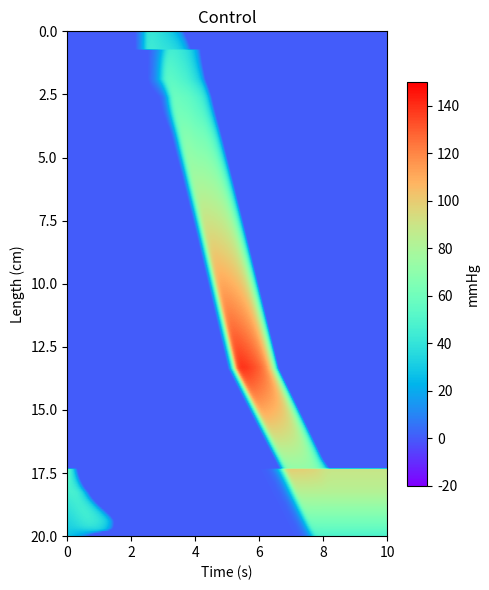
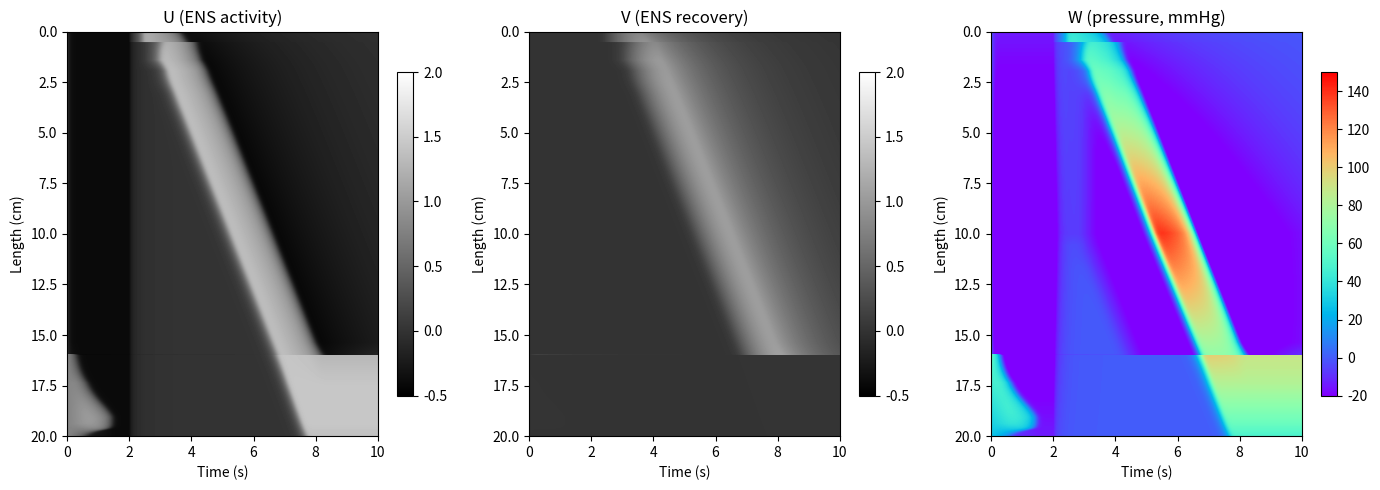
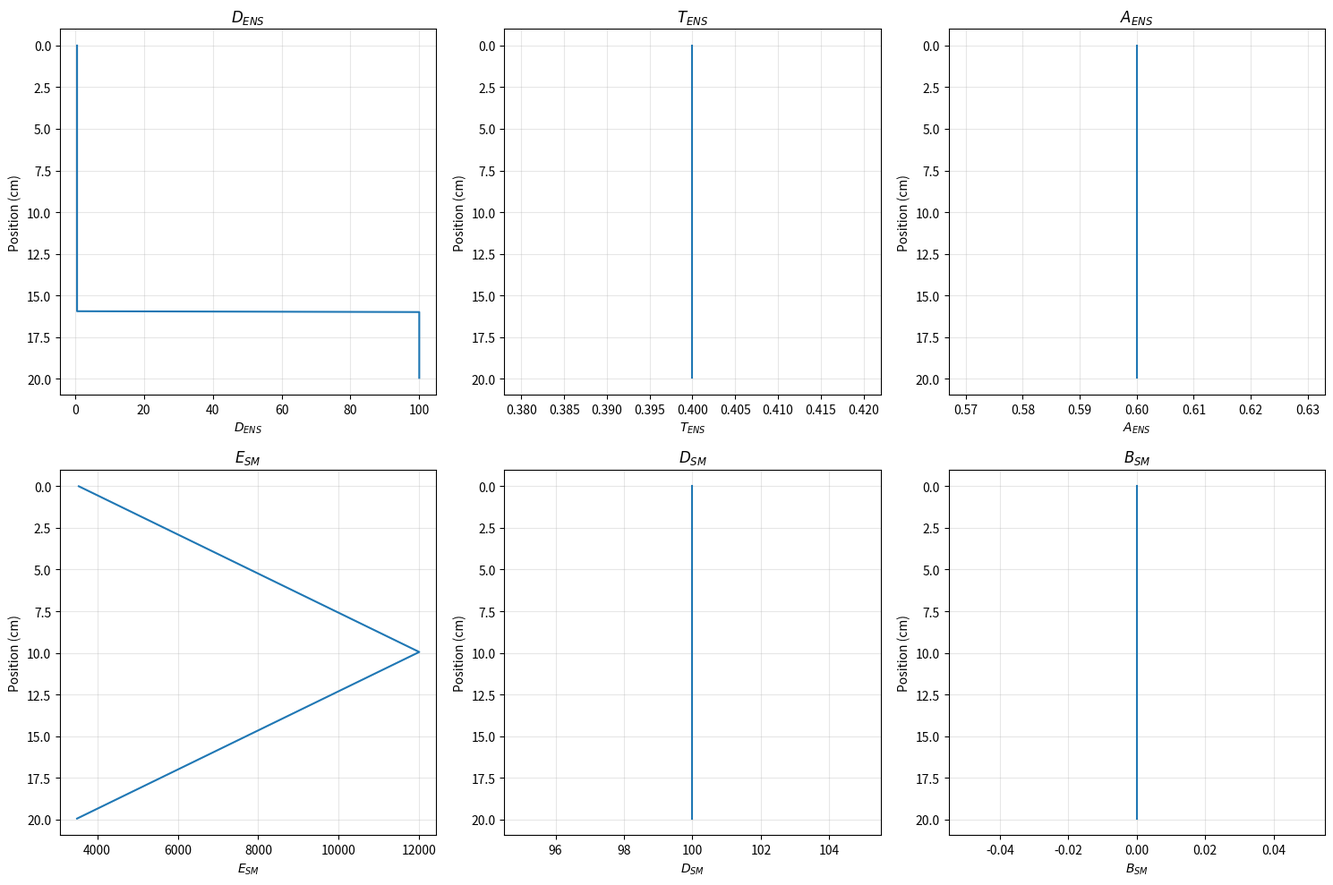
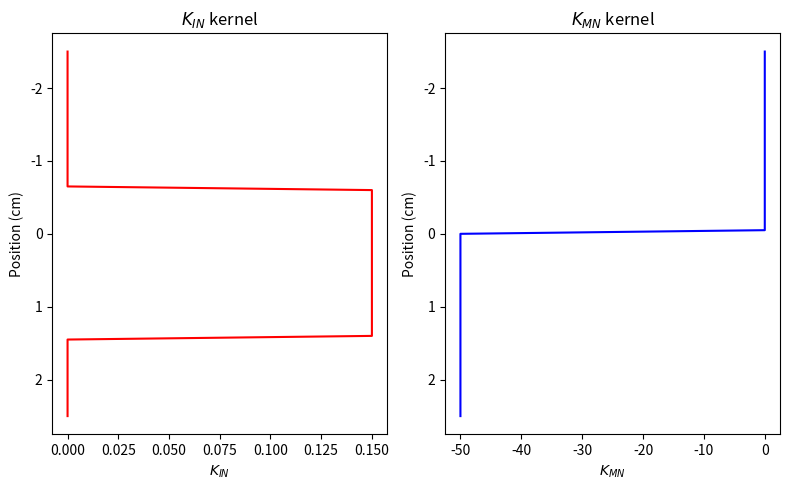
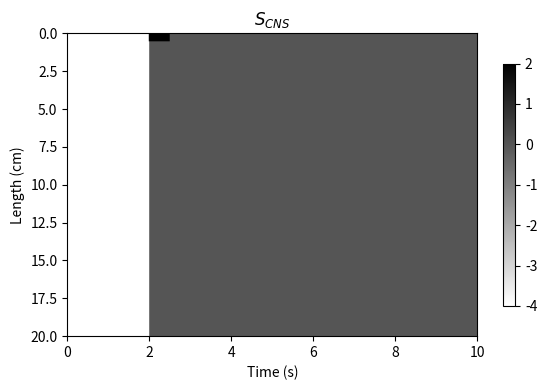

Write the Python code that produced these figures, in order.
"""
Esophageal Peristalsis Model
============================
Python translation of EsophagusModel.nb (Mathematica 13.3)

Model description
-----------------
Simulates esophageal peristalsis using three coupled variables per spatial
lattice point:

  u : ENS (Enteric Nervous System) neural activity
  v : ENS recovery variable
  w : Smooth-muscle pressure (mmHg)

Governing equations (forward Euler):

  du/dt = f_u(u, v) + interaction_uu(u) + S_CNS(t)
  dv/dt = f_v(u, v)
  dw/dt = f_w(u, w) + les_mask · interaction_uw(u) + PEP(t)

Reaction terms:

  f_u(u, v) = 10 · (−u (u − T_ENS A_ENS)(u − 2 A_ENS) − 0.5 v)
  f_v(u, v) = (u − D_ENS v)  if u > 0,  else (−D_ENS v)
  f_w(u, w) = E_SM u − D_SM w + B_SM

Interaction (spatial convolution with kernel K):

  interaction_uu(u)[j] = Σ_i relu(u[i]) · K_IN[N−1+j−i]
  interaction_uw(u)[j] = Σ_i relu(u[i]) · K_MN[N−1+j−i]

Equivalent to: np.convolve(relu_u, K)[N-1 : 2N-1]

Software design note (from original notebook)
---------------------------------------------
Reaction-term and interaction-term parameters are held in global (module-level)
numpy arrays and passed explicitly to functions.  Spatial distributions are
constructed once at start-up and reused across simulation runs.
"""

import os

import numpy as np
import matplotlib

matplotlib.use("Agg")
import matplotlib.pyplot as plt

# ─────────────────────────────────────────────────────────────────────────────
# Physical parameter settings
# ─────────────────────────────────────────────────────────────────────────────

# System dimensions
SYSTEM_LENGTH = 200.0       # mm  (20 cm total oesophagus)
SIMULATION_LENGTH = 10.0    # s
SIMULATION_LENGTH_LONG_FACTOR = 2

# Spatial ratio parameters
LES_RATIO = 0.2             # LES occupies distal 20 %
CDP_RATIO = 0.5             # cricopharyngeal / distal boundary at 50 %

# ENS reaction parameters (D: decay, T: threshold, A: amplitude)
DENS_BODY = 0.6
DENS_LES = 100.0
TENS_BODY = 0.4
TENS_LES = 0.4
AENS_BODY = 0.6
AENS_LES = 0.6

# Smooth-muscle (SM) reaction parameters
ESM_LOW = 3500.0            # Pa/mmHg, low excitation coupling
ESM_HIGH = 12000.0          # Pa/mmHg, high excitation coupling (at CDP peak)
DSM_BODY = 100.0
DSM_LES = 100.0
BSM_BODY = 0.0
BSM_LES = 0.0

# Law-of-intestine kernel parameters
S_IN = 0.15                 # excitatory kernel strength
D_IN = 4.0                  # kernel delay  (mm)
R_IN = 10.0                 # kernel range  (mm)
I_MN = -50.0                # motor-neuron kernel strength (inhibitory)
R_MN = 100.0                # motor-neuron kernel range   (mm)

# CNS stimulus parameters
S_CNS = 2.0                 # swallow excitatory amplitude
S_CNS_WIDTH = 5.0           # mm
S_CNS_LOCATION = 0.0        # mm (proximal end of oesophagus)
S_CNS_DURATION = 0.5        # s
I_CNS = -4.0                # inhibitory (descending) CNS amplitude
I_CNS_WIDTH = SYSTEM_LENGTH  # mm (full oesophagus)
I_CNS_LOCATION = 0.0        # mm
I_CNS_DURATION = 2.0        # s

# PEP (Peristaltic Esophageal Pressure) amplitude
PEP_HG = 10000.0

# ─────────────────────────────────────────────────────────────────────────────
# Discretisation parameters
# ─────────────────────────────────────────────────────────────────────────────

DX = 0.5    # mm spatial step
DT = 0.01   # s  time step

N_LN = round(SYSTEM_LENGTH / DX)                        # 400
LES_LENGTH_LN = round(N_LN * LES_RATIO)                 # 80
BODY_LENGTH_LN = N_LN - LES_LENGTH_LN                   # 320
CDP_LN = round(N_LN * CDP_RATIO)                        # 200
SIMULATION_LN = round(SIMULATION_LENGTH / DT)           # 1000
SIMULATION_LN_LONG = SIMULATION_LN * SIMULATION_LENGTH_LONG_FACTOR  # 2000


# ─────────────────────────────────────────────────────────────────────────────
# Kernel construction
# ─────────────────────────────────────────────────────────────────────────────

def build_kin(r_in: float, s_in: float, d_in: float,
              n: int, dx: float) -> np.ndarray:
    """
    Excitatory ENS-to-ENS kernel K_IN of length 2·n.

    Non-zero region (Mathematica 1-indexed):
      KIN[n - rINLN + dINLN .. n + rINLN + dINLN] = s_in · dx

    Converted to Python 0-indexed:
      KIN[n - rINLN + dINLN - 1 : n + rINLN + dINLN] = s_in · dx
    """
    r_inln = round(r_in / dx)
    d_inln = round(d_in / dx)
    kin = np.zeros(2 * n)
    lo = n - r_inln + d_inln - 1        # inclusive lower bound (0-indexed)
    hi = n + r_inln + d_inln            # exclusive upper bound (Python slice)
    kin[lo:hi] = s_in * dx
    return kin


def build_kmn(i_mn: float, r_mn: float, n: int, dx: float) -> np.ndarray:
    """
    Inhibitory motor-neuron kernel K_MN of length 2·n.

    Non-zero region (Mathematica 1-indexed):
      KMN[n .. n + rMNLN] = i_mn · dx

    Converted to Python 0-indexed:
      KMN[n - 1 : n + rMNLN] = i_mn · dx
    """
    r_mnln = round(r_mn / dx)
    kmn = np.zeros(2 * n)
    kmn[n - 1 : n + r_mnln] = i_mn * dx
    return kmn


KIN_NORMAL = build_kin(R_IN, S_IN, D_IN, N_LN, DX)
KMN_NORMAL = build_kmn(I_MN, R_MN, N_LN, DX)


# ─────────────────────────────────────────────────────────────────────────────
# Spatial distributions of reaction parameters
# ─────────────────────────────────────────────────────────────────────────────

# DENS: body region then LES region
DENS_LIST: np.ndarray = np.concatenate([
    np.full(BODY_LENGTH_LN, DENS_BODY),
    np.full(LES_LENGTH_LN,  DENS_LES),
])

# TENS: proximal CDP region then distal region
TENS_LIST: np.ndarray = np.concatenate([
    np.full(CDP_LN,          TENS_BODY),
    np.full(N_LN - CDP_LN,   TENS_LES),
])

# AENS: same structure as DENS
AENS_LIST: np.ndarray = np.concatenate([
    np.full(BODY_LENGTH_LN, AENS_BODY),
    np.full(LES_LENGTH_LN,  AENS_LES),
])

# ESM: linearly increases from ESM_LOW to ESM_HIGH over the first CDP_LN
#      positions, then decreases back to ~ESM_LOW (triangular profile).
_i1 = np.arange(1, CDP_LN + 1, dtype=float)
_i2 = np.arange(1, N_LN - CDP_LN + 1, dtype=float)
ESM_LIST: np.ndarray = np.concatenate([
    ESM_LOW + (ESM_HIGH - ESM_LOW) * (_i1 / CDP_LN),
    ESM_HIGH - (ESM_HIGH - ESM_LOW) * _i2 / (N_LN - CDP_LN),
])

# DSM and BSM: body region then LES region
DSM_LIST: np.ndarray = np.concatenate([
    np.full(BODY_LENGTH_LN, DSM_BODY),
    np.full(LES_LENGTH_LN,  DSM_LES),
])
BSM_LIST: np.ndarray = np.concatenate([
    np.full(BODY_LENGTH_LN, BSM_BODY),
    np.full(LES_LENGTH_LN,  BSM_LES),
])

# LES mask: 1 for body, 0 for LES
LES_MASK: np.ndarray = np.concatenate([
    np.ones(BODY_LENGTH_LN),
    np.zeros(LES_LENGTH_LN),
])

PARAMETER_SET_NORMAL = (DENS_LIST, TENS_LIST, AENS_LIST, ESM_LIST, DSM_LIST, BSM_LIST)


# ─────────────────────────────────────────────────────────────────────────────
# Stimulus construction
# ─────────────────────────────────────────────────────────────────────────────

def make_stimulus(
    s_cns_width: float,
    s_cns_location: float,
    s_cns_duration: float,
    s_cns: float,
    i_cns_width: float,
    i_cns_location: float,
    i_cns_duration: float,
    i_cns: float,
    simulation_ln: int,
    n: int,
    dx: float = DX,
    dt: float = DT,
) -> np.ndarray:
    """
    Build a CNS stimulus array of shape (simulation_ln, n).

    Phase 1 – inhibitory  (descending): rows 0 .. iCNSDurLN-1 (Python),
                                        entire oesophagus.
    Phase 2 – excitatory  (swallow):    rows iCNSDurLN-1 .. iCNSDurLN+sCNSDurLN-1,
                                        narrow proximal zone.

    Note: the two phases overlap at one row (the boundary), with the
    excitatory value overwriting the inhibitory one, matching the
    original Mathematica implementation.
    """
    s_width_ln = round(s_cns_width / dx)
    s_loc_ln   = round(s_cns_location / dx)       # 0-indexed
    s_dur_ln   = round(s_cns_duration / dt)

    i_width_ln = round(i_cns_width / dx) - 1
    i_loc_ln   = round(i_cns_location / dx)       # 0-indexed
    i_dur_ln   = round(i_cns_duration / dt)

    stim = np.zeros((simulation_ln, n))

    # Inhibitory phase
    stim[:i_dur_ln,
         i_loc_ln : i_loc_ln + i_width_ln + 1] = i_cns

    # Excitatory swallow (overwrites boundary row)
    stim[i_dur_ln - 1 : i_dur_ln - 1 + s_dur_ln + 1,
         s_loc_ln : s_loc_ln + s_width_ln + 1] = s_cns

    return stim


def make_pep_positive(
    simulation_ln: int,
    n: int,
    body_length_ln: int,
    s_cns_dur_ln: int,
    pep_hg: float = PEP_HG,
) -> np.ndarray:
    """
    Build a PEP (Peristaltic Esophageal Pressure) array of shape
    (simulation_ln, n).

    Applied only to the body region (columns 0 .. body_length_ln - 2).
    Time profile: Gaussian bell centred at time step s_cns_dur_ln.
    """
    t_idx = np.arange(1, simulation_ln + 1, dtype=float)   # 1-indexed
    lo = round(s_cns_dur_ln / 4)
    hi = 7.0 / 4.0 * s_cns_dur_ln
    pep_time = np.where(
        (t_idx > lo) & (t_idx < hi),
        pep_hg * np.exp(-0.001 * (t_idx - s_cns_dur_ln) ** 2),
        0.0,
    )
    pep = np.zeros((simulation_ln, n))
    # Mathematica: For[y=1, y < bodyLengthLN, y++, ...]  → columns 0..bodyLN-2
    pep[:, : body_length_ln - 1] = pep_time[:, np.newaxis]
    return pep


# Compute sCNS duration in lattice steps (needed for PEP)
_S_CNS_DUR_LN = round(S_CNS_DURATION / DT)     # 50

SCNS_NORMAL: np.ndarray = make_stimulus(
    S_CNS_WIDTH, S_CNS_LOCATION, S_CNS_DURATION, S_CNS,
    I_CNS_WIDTH, I_CNS_LOCATION, I_CNS_DURATION, I_CNS,
    SIMULATION_LN, N_LN,
)

SCNS_NORMAL_LONG: np.ndarray = make_stimulus(
    S_CNS_WIDTH, S_CNS_LOCATION, S_CNS_DURATION, S_CNS,
    I_CNS_WIDTH, I_CNS_LOCATION, I_CNS_DURATION, I_CNS,
    SIMULATION_LN_LONG, N_LN,
)

_I_CNS_DUR_LN = round(I_CNS_DURATION / DT)     # 200

# Repeated swallow: 5 swallows each separated by iCNSDurLN time steps
SCNS_REPEATED_SWALLOW: np.ndarray = sum(
    np.roll(SCNS_NORMAL, k * _I_CNS_DUR_LN, axis=0)
    for k in range(5)
)
SCNS_REPEATED_SWALLOW_LONG: np.ndarray = sum(
    np.roll(SCNS_NORMAL_LONG, k * _I_CNS_DUR_LN, axis=0)
    for k in range(5)
)

PEP_NULL: np.ndarray = np.zeros((SIMULATION_LN, N_LN))
PEP_POSITIVE: np.ndarray = make_pep_positive(
    SIMULATION_LN, N_LN, BODY_LENGTH_LN, _S_CNS_DUR_LN
)


# ─────────────────────────────────────────────────────────────────────────────
# Reaction terms
# ─────────────────────────────────────────────────────────────────────────────

def f_u(u: np.ndarray, v: np.ndarray,
        tens: np.ndarray, aens: np.ndarray) -> np.ndarray:
    """ENS excitable dynamics (cubic nullcline)."""
    return 10.0 * (-u * (u - tens * aens) * (u - 2.0 * aens) - 0.5 * v)


def f_v(u: np.ndarray, v: np.ndarray, dens: np.ndarray) -> np.ndarray:
    """ENS recovery variable — piecewise linear."""
    return np.where(u > 0.0, u - dens * v, -dens * v)


def f_w(u: np.ndarray, w: np.ndarray,
        esm: np.ndarray, dsm: np.ndarray, bsm: np.ndarray) -> np.ndarray:
    """Smooth-muscle pressure dynamics."""
    return esm * u - dsm * w + bsm


# ─────────────────────────────────────────────────────────────────────────────
# Interaction terms (discrete spatial convolution)
# ─────────────────────────────────────────────────────────────────────────────

def interaction_uu(u: np.ndarray, kin: np.ndarray, n: int) -> np.ndarray:
    """
    Excitatory ENS→ENS interaction.

    interaction_uu[j] = Σ_i relu(u[i]) · KIN[N−1+j−i]
                      = np.convolve(relu_u, KIN)[N−1 : 2N−1]
    """
    relu_u = np.maximum(u, 0.0)
    return np.convolve(relu_u, kin)[n - 1 : 2 * n - 1]


def interaction_uw(u: np.ndarray, kmn: np.ndarray, n: int) -> np.ndarray:
    """
    Inhibitory motor-neuron (ENS→SM) interaction.

    interaction_uw[j] = Σ_i relu(u[i]) · KMN[N−1+j−i]
                      = np.convolve(relu_u, KMN)[N−1 : 2N−1]
    """
    relu_u = np.maximum(u, 0.0)
    return np.convolve(relu_u, kmn)[n - 1 : 2 * n - 1]


# ─────────────────────────────────────────────────────────────────────────────
# Initial conditions
# ─────────────────────────────────────────────────────────────────────────────

def make_initial_conditions(
    n: int = N_LN,
    body_ln: int = BODY_LENGTH_LN,
) -> tuple[np.ndarray, np.ndarray, np.ndarray]:
    """
    Return zero-initialised (u0, v0, w0) with the LES region set to its
    resting steady state.

    Mathematica: u0[[bodyLengthLN ;; systemLengthLN]] = 0.8
    In Python 0-indexed that is u0[body_ln - 1 : n] = 0.8
    (includes the last body lattice point and all LES lattice points).
    """
    u0 = np.zeros(n)
    v0 = np.zeros(n)
    w0 = np.zeros(n)
    u0[body_ln - 1 : n] = 0.8
    v0[body_ln - 1 : n] = 0.008
    w0[body_ln - 1 : n] = 80.0
    return u0, v0, w0


# ─────────────────────────────────────────────────────────────────────────────
# Main simulation (forward Euler)
# ─────────────────────────────────────────────────────────────────────────────

def run_simulation(
    u0: np.ndarray,
    v0: np.ndarray,
    w0: np.ndarray,
    scns: np.ndarray,
    pep: np.ndarray,
    kin: np.ndarray,
    kmn: np.ndarray,
    dens: np.ndarray,
    tens: np.ndarray,
    aens: np.ndarray,
    esm: np.ndarray,
    dsm: np.ndarray,
    bsm: np.ndarray,
    les_mask: np.ndarray,
    n: int = N_LN,
    dt: float = DT,
    verbose: bool = True,
) -> tuple[np.ndarray, np.ndarray, np.ndarray]:
    """
    Integrate the esophageal peristalsis model by forward Euler.

    Parameters
    ----------
    u0, v0, w0 : np.ndarray, shape (n,)
        Initial conditions.
    scns : np.ndarray, shape (simulation_ln, n)
        CNS stimulus time series.
    pep : np.ndarray, shape (simulation_ln, n)
        PEP (Peristaltic Esophageal Pressure) time series.
    kin, kmn : np.ndarray, shape (2n,)
        Spatial interaction kernels.
    dens, tens, aens, esm, dsm, bsm : np.ndarray, shape (n,)
        Spatially distributed reaction-term parameters.
    les_mask : np.ndarray, shape (n,)
        Mask that restricts the KMN interaction to body region.

    Returns
    -------
    states_u, states_v, states_w : np.ndarray, shape (simulation_ln + 1, n)
        Full time series including the initial state at index 0.
    """
    simulation_ln = scns.shape[0]

    states_u = np.empty((simulation_ln + 1, n))
    states_v = np.empty((simulation_ln + 1, n))
    states_w = np.empty((simulation_ln + 1, n))

    u = u0.copy()
    v = v0.copy()
    w = w0.copy()

    states_u[0] = u
    states_v[0] = v
    states_w[0] = w

    for t in range(simulation_ln):
        iuu = interaction_uu(u, kin, n)
        iuw = interaction_uw(u, kmn, n)

        u_new = u + dt * (f_u(u, v, tens, aens) + iuu + scns[t])
        v_new = v + dt * f_v(u, v, dens)
        w_new = w + dt * (f_w(u, w, esm, dsm, bsm) + les_mask * iuw + pep[t])

        u, v, w = u_new, v_new, w_new

        states_u[t + 1] = u
        states_v[t + 1] = v
        states_w[t + 1] = w

        if verbose and (t + 1) % 200 == 0:
            print(f"  Step {t + 1}/{simulation_ln}")

    return states_u, states_v, states_w


# ─────────────────────────────────────────────────────────────────────────────
# Visualisation
# ─────────────────────────────────────────────────────────────────────────────

def hrm_plot(
    states_w: np.ndarray,
    label: str = "",
    simulation_length: float = SIMULATION_LENGTH,
    system_length: float = SYSTEM_LENGTH,
    cdp_ln: int = CDP_LN,
    vmin: float = -20.0,
    vmax: float = 150.0,
    figsize: tuple = (5, 6),
) -> plt.Figure:
    """
    High-Resolution Manometry (HRM) colour map.

    Replicates the Mathematica HRMPlot: clips negative pressures, returns the
    proximal half at full spatial resolution and the distal half at ×½
    (every other row), matching the original visualisation convention.

    Parameters
    ----------
    states_w : np.ndarray, shape (T, n)
        Pressure time series (including t = 0 initial state).
    """
    w_pos = np.maximum(states_w, 0.0)           # clip negatives (HeavisideTheta)
    w_orig = w_pos.T                             # shape (n, T)

    w1 = w_orig[:cdp_ln, :]                     # proximal full resolution
    w2 = w_orig[cdp_ln::2, :]                   # distal every-other row
    w_plot = np.vstack([w1, w2])                 # shape (~n*0.75, T)

    fig, ax = plt.subplots(figsize=figsize)
    im = ax.imshow(
        w_plot,
        aspect="auto",
        origin="upper",
        vmin=vmin,
        vmax=vmax,
        cmap="rainbow",
        extent=[0, simulation_length, system_length / 10, 0],
    )
    ax.set_xlabel("Time (s)")
    ax.set_ylabel("Length (cm)")
    if label:
        ax.set_title(label)
    fig.colorbar(im, ax=ax, label="mmHg", shrink=0.8)
    fig.tight_layout()
    return fig


def uvw_plot(
    states_u: np.ndarray,
    states_v: np.ndarray,
    states_w: np.ndarray,
    simulation_length: float = SIMULATION_LENGTH,
    system_length: float = SYSTEM_LENGTH,
) -> plt.Figure:
    """
    Spatiotemporal colour maps of all three state variables U, V, W.
    """
    panels = [
        (states_u.T, "U (ENS activity)",         (-0.5, 2.0),   "gray"),
        (states_v.T, "V (ENS recovery)",          (-0.5, 2.0),   "gray"),
        (states_w.T, "W (pressure, mmHg)",        (-20.0, 150.0),"rainbow"),
    ]
    fig, axes = plt.subplots(1, 3, figsize=(14, 5))
    for ax, (data, title, (vmin, vmax), cmap) in zip(axes, panels):
        im = ax.imshow(
            data,
            aspect="auto",
            origin="upper",
            vmin=vmin,
            vmax=vmax,
            cmap=cmap,
            extent=[0, simulation_length, system_length / 10, 0],
        )
        ax.set_xlabel("Time (s)")
        ax.set_ylabel("Length (cm)")
        ax.set_title(title)
        fig.colorbar(im, ax=ax, shrink=0.8)
    fig.tight_layout()
    return fig


def plot_parameter_distributions(
    dens: np.ndarray = DENS_LIST,
    tens: np.ndarray = TENS_LIST,
    aens: np.ndarray = AENS_LIST,
    esm: np.ndarray  = ESM_LIST,
    dsm: np.ndarray  = DSM_LIST,
    bsm: np.ndarray  = BSM_LIST,
    dx: float = DX,
    system_length: float = SYSTEM_LENGTH,
) -> plt.Figure:
    """
    Spatial profiles of all six reaction parameters.
    Y-axis shows position along the oesophagus (cm, proximal at top).
    """
    x_mm = np.arange(len(dens)) * dx
    x_cm = x_mm / 10.0

    params = [
        (dens, r"$D_{ENS}$"),
        (tens, r"$T_{ENS}$"),
        (aens, r"$A_{ENS}$"),
        (esm,  r"$E_{SM}$"),
        (dsm,  r"$D_{SM}$"),
        (bsm,  r"$B_{SM}$"),
    ]
    fig, axes = plt.subplots(2, 3, figsize=(15, 10))
    for ax, (param, name) in zip(axes.flat, params):
        ax.plot(param, x_cm)
        ax.invert_yaxis()
        ax.set_xlabel(name)
        ax.set_ylabel("Position (cm)")
        ax.set_title(name)
        ax.grid(True, alpha=0.3)
    fig.tight_layout()
    return fig


def plot_kernels(
    kin: np.ndarray = KIN_NORMAL,
    kmn: np.ndarray = KMN_NORMAL,
    n: int = N_LN,
    dx: float = DX,
    plot_half_width_mm: float = 25.0,
) -> plt.Figure:
    """Plot the centred K_IN and K_MN kernel profiles."""
    half = round(plot_half_width_mm / dx)
    x_cm = np.arange(-half, half + 1) * dx / 10.0

    kin_centre = kin[n - 1 - half : n + half] / dx
    kmn_centre = kmn[n - 1 - half : n + half] / dx

    fig, (ax1, ax2) = plt.subplots(1, 2, figsize=(8, 5))
    ax1.plot(kin_centre, x_cm, "r")
    ax1.invert_yaxis()
    ax1.set_xlabel(r"$K_{IN}$")
    ax1.set_ylabel("Position (cm)")
    ax1.set_title(r"$K_{IN}$ kernel")

    ax2.plot(kmn_centre, x_cm, "b")
    ax2.invert_yaxis()
    ax2.set_xlabel(r"$K_{MN}$")
    ax2.set_ylabel("Position (cm)")
    ax2.set_title(r"$K_{MN}$ kernel")

    fig.tight_layout()
    return fig


def plot_stimulus(
    scns: np.ndarray,
    simulation_length: float,
    system_length: float = SYSTEM_LENGTH,
    title: str = r"$S_{CNS}$",
) -> plt.Figure:
    """Spatiotemporal map of the CNS stimulus."""
    fig, ax = plt.subplots(figsize=(6, 4))
    im = ax.imshow(
        scns.T,
        aspect="auto",
        origin="upper",
        cmap="gray_r",
        extent=[0, simulation_length, system_length / 10, 0],
    )
    ax.set_xlabel("Time (s)")
    ax.set_ylabel("Length (cm)")
    ax.set_title(title)
    fig.colorbar(im, ax=ax, shrink=0.8)
    fig.tight_layout()
    return fig


# ─────────────────────────────────────────────────────────────────────────────
# Entry point — Control simulation (no PEP)
# ─────────────────────────────────────────────────────────────────────────────

if __name__ == "__main__":
    os.makedirs("Results", exist_ok=True)

    # ── Initial conditions ────────────────────────────────────────────────────
    u0, v0, w0 = make_initial_conditions()

    # ── Run control (normal) simulation ──────────────────────────────────────
    print("Running normal simulation (Control, PEP = 0)...")
    dens, tens, aens, esm, dsm, bsm = PARAMETER_SET_NORMAL

    states_u, states_v, states_w = run_simulation(
        u0, v0, w0,
        scns=SCNS_NORMAL,
        pep=PEP_NULL,
        kin=KIN_NORMAL,
        kmn=KMN_NORMAL,
        dens=dens, tens=tens, aens=aens,
        esm=esm,  dsm=dsm,  bsm=bsm,
        les_mask=LES_MASK,
    )
    print("Simulation complete.")

    # ── Save numerical results ────────────────────────────────────────────────
    np.save("Results/states_u_normal.npy", states_u)
    np.save("Results/states_v_normal.npy", states_v)
    np.save("Results/states_w_normal.npy", states_w)
    print("Saved states to Results/.")

    # ── HRM plot ──────────────────────────────────────────────────────────────
    fig = hrm_plot(states_w, label="Control")
    fig.savefig("Results/HRMPlot_control.pdf", bbox_inches="tight")
    fig.savefig("Results/HRMPlot_control.png", dpi=150, bbox_inches="tight")
    plt.close(fig)
    print("Saved Results/HRMPlot_control.*")

    # ── UVW spatiotemporal plot ───────────────────────────────────────────────
    fig = uvw_plot(states_u, states_v, states_w)
    fig.savefig("Results/UVWPlot_control.pdf", bbox_inches="tight")
    fig.savefig("Results/UVWPlot_control.png", dpi=150, bbox_inches="tight")
    plt.close(fig)
    print("Saved Results/UVWPlot_control.*")

    # ── Parameter distribution plots ─────────────────────────────────────────
    fig = plot_parameter_distributions()
    fig.savefig("Results/ParameterDistributions.pdf", bbox_inches="tight")
    fig.savefig("Results/ParameterDistributions.png", dpi=150, bbox_inches="tight")
    plt.close(fig)

    # ── Kernel plots ─────────────────────────────────────────────────────────
    fig = plot_kernels()
    fig.savefig("Results/KernelPlots.pdf", bbox_inches="tight")
    fig.savefig("Results/KernelPlots.png", dpi=150, bbox_inches="tight")
    plt.close(fig)

    # ── Stimulus plots ────────────────────────────────────────────────────────
    fig = plot_stimulus(SCNS_NORMAL, SIMULATION_LENGTH)
    fig.savefig("Results/StimulusPlot_normal.pdf", bbox_inches="tight")
    fig.savefig("Results/StimulusPlot_normal.png", dpi=150, bbox_inches="tight")
    plt.close(fig)

    print("All figures saved to Results/.")
